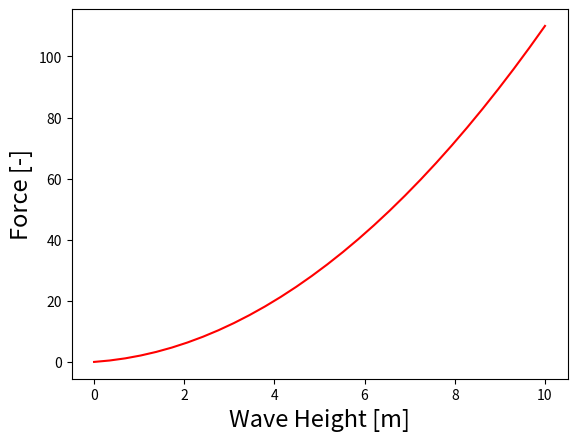

Generate this figure with matplotlib:
import numpy as np
import matplotlib.pyplot as plt
import math

# # parameters
# c_M = 3                 # inertia coefficient
# rho = 1025              # water density[kg/m^3]
# g = 9.81                # gravitational constant [m/s^2]
# D = 1                   # cylinder diameter
# H = 5                   # wave height
# w = 1.047               # wave frequency [rad/s]
# d = 40                  # water depth [m]
# c_D = 1                 # resistance coefficient
# t = np.linspace(0,300)  # time

# # dispersion relation
# k = g/w**2              # simplifying to deep water for now
# print(k)

# # coefficients
# C_F1 = ((-1/8)*c_M*rho*g*np.pi*(D**2)*H*np.sinh(k*d))/np.cosh(k*d)
# C_FD = ((1/16)*c_D*rho*g*D*(H**2)*2*k*d + np.sinh(2*k*d))/np.sinh(2*k*d)

# # force
# F = C_F1*np.sin(w*t) + C_FD*abs(np.cos(w*t))

H = np.linspace(0,10,num=30)

#H = np.array([0.9,1]) # 25% reduction in wave height
F = H + H**2
dF = 1 + 2*H
#print(F)            # 40% reduction in force


plt.xlabel('Wave Height [m]',fontsize=17)
plt.ylabel('Force [-]',fontsize=17)
plt.plot(H,F,color = 'red')
#plt.plot(H,dF,color='blue')
plt.savefig('H_vs_F.pdf')
plt.show()